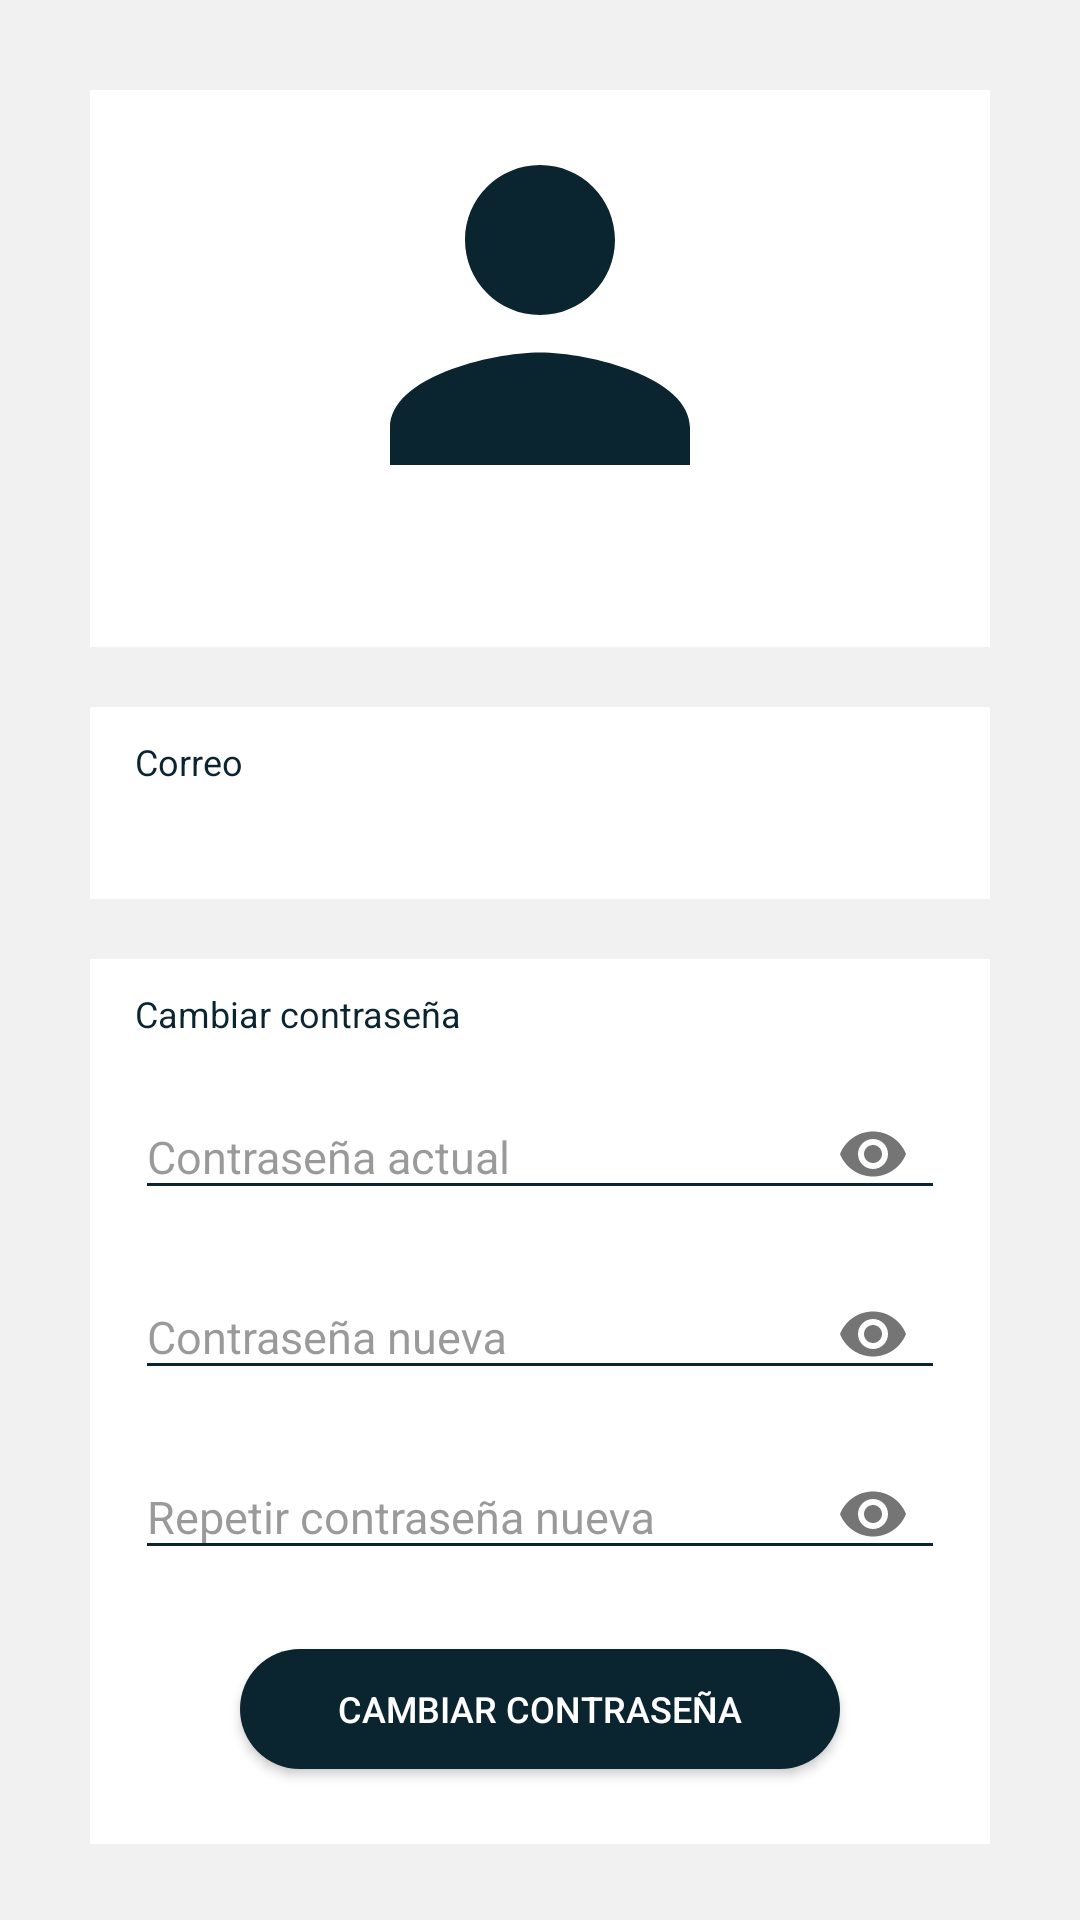

The Android layout XML behind this screen, and the referenced resources:
<!-- AndroidManifest.xml: application theme AppTheme -->
<!-- res/layout/activity_profile.xml -->
<?xml version="1.0" encoding="utf-8"?>
<androidx.constraintlayout.widget.ConstraintLayout
    xmlns:android="http://schemas.android.com/apk/res/android"
    xmlns:app="http://schemas.android.com/apk/res-auto"
    xmlns:tools="http://schemas.android.com/tools"
    android:layout_width="match_parent"
    android:layout_height="match_parent"
    android:background="#90EBEBEB"
    tools:context=".Controller.Profile">

    <RelativeLayout
        android:id="@+id/relativeLayoutProfile1"
        android:layout_width="match_parent"
        android:layout_height="wrap_content"
        android:layout_marginTop="30sp"
        android:layout_marginRight="30sp"
        android:layout_marginLeft="30sp"
        android:background="#FFFFFF"
        android:visibility="visible"
        app:layout_constraintEnd_toEndOf="parent"
        app:layout_constraintStart_toStartOf="parent"
        app:layout_constraintTop_toTopOf="parent">

        <ImageView
            android:id="@+id/imgProfile"
            android:layout_width="match_parent"
            android:layout_height="150dp"
            android:src="@drawable/ic_person" />

        <TextView
            android:id="@+id/textUserNameProfile"
            android:layout_width="match_parent"
            android:layout_height="wrap_content"
            android:layout_below="@id/imgProfile"
            android:layout_marginTop="-15dp"
            android:layout_marginBottom="10sp"
            android:textAlignment="center"
            android:textColor="@color/colorPrimaryDark"
            android:textSize="30sp" />

    </RelativeLayout>

    <RelativeLayout
        android:id="@+id/relativeLayoutProfile2"
        android:layout_width="match_parent"
        android:layout_height="wrap_content"
        android:layout_marginTop="20sp"
        android:layout_marginRight="30sp"
        android:layout_marginLeft="30sp"
        android:background="#FFFFFF"
        android:visibility="visible"
        app:layout_constraintEnd_toEndOf="parent"
        app:layout_constraintStart_toStartOf="parent"
        app:layout_constraintTop_toBottomOf="@+id/relativeLayoutProfile1">

        <TextView
            android:layout_width="match_parent"
            android:layout_height="wrap_content"
            android:text="Correo"
            android:textSize="12dp"
            android:layout_marginLeft="15dp"
            android:layout_marginTop="10sp"
            android:textColor="@color/colorPrimaryDark"/>

        <TextView
            android:id="@+id/textEmailProfile"
            android:layout_width="match_parent"
            android:layout_height="wrap_content"
            android:textColor="#949494"
            android:layout_marginTop="30sp"
            android:layout_marginBottom="15dp"
            android:layout_marginLeft="15dp"/>

    </RelativeLayout>


    <RelativeLayout
        android:id="@+id/relativeLayoutProfile3"
        android:layout_width="match_parent"
        android:layout_height="wrap_content"
        android:layout_marginTop="20sp"
        android:layout_marginRight="30sp"
        android:layout_marginLeft="30sp"
        android:background="#FFFFFF"
        android:visibility="visible"
        app:layout_constraintEnd_toEndOf="parent"
        app:layout_constraintStart_toStartOf="parent"
        app:layout_constraintTop_toBottomOf="@+id/relativeLayoutProfile2">

        <TextView
            android:layout_width="match_parent"
            android:layout_height="wrap_content"
            android:text="Cambiar contraseña"
            android:textSize="12dp"
            android:layout_marginLeft="15dp"
            android:layout_marginTop="10sp"
            android:textColor="@color/colorPrimaryDark"/>

        <com.google.android.material.textfield.TextInputLayout
            android:layout_width="match_parent"
            android:layout_height="wrap_content"
            android:textColorHint="#792A2A2C"
            android:theme="@style/TextLabel"
            android:layout_marginTop="30dp"
            app:passwordToggleEnabled="true">

            <EditText
                android:id="@+id/textPassCurrent"
                android:layout_width="match_parent"
                android:layout_height="wrap_content"
                android:layout_marginLeft="15dp"
                android:layout_marginRight="15dp"
                android:backgroundTint="@color/colorPrimaryDark"
                android:hint="Contraseña actual"
                android:inputType="textPassword"
                android:textSize="15dp" />

        </com.google.android.material.textfield.TextInputLayout>

        <com.google.android.material.textfield.TextInputLayout
            android:layout_width="match_parent"
            android:layout_height="wrap_content"
            android:textColorHint="#792A2A2C"
            android:theme="@style/TextLabel"
            android:layout_marginTop="90dp"
            app:passwordToggleEnabled="true">

            <EditText
                android:id="@+id/textNewPass"
                android:layout_width="match_parent"
                android:layout_height="wrap_content"
                android:layout_marginLeft="15dp"
                android:layout_marginRight="15dp"
                android:backgroundTint="@color/colorPrimaryDark"
                android:hint="Contraseña nueva"
                android:inputType="textPassword"
                android:textSize="15dp" />

        </com.google.android.material.textfield.TextInputLayout>

        <com.google.android.material.textfield.TextInputLayout
            android:layout_width="match_parent"
            android:layout_height="wrap_content"
            android:textColorHint="#792A2A2C"
            android:theme="@style/TextLabel"
            android:layout_marginTop="150dp"
            app:passwordToggleEnabled="true">

            <EditText
                android:id="@+id/textRepNewPass"
                android:layout_width="match_parent"
                android:layout_height="wrap_content"
                android:layout_marginLeft="15dp"
                android:layout_marginRight="15dp"
                android:backgroundTint="@color/colorPrimaryDark"
                android:hint="Repetir contraseña nueva"
                android:inputType="textPassword"
                android:textSize="15dp" />

        </com.google.android.material.textfield.TextInputLayout>

        <Button
            android:id="@+id/btnLogin"
            android:layout_width="match_parent"
            android:layout_height="40dp"
            android:layout_marginTop="230dp"
            android:layout_marginBottom="25sp"
            android:text="Cambiar contraseña"
            android:textSize="12dp"
            android:layout_marginLeft="50dp"
            android:layout_marginRight="50dp"
            android:background="@drawable/btn_blue_dark"
            android:textColor="@android:color/white"
            android:onClick="onClickPass"/>

        <TextView
            android:id="@+id/textResponseProfile"
            android:layout_width="match_parent"
            android:layout_height="wrap_content"
            android:layout_marginTop="280dp"
            android:layout_marginBottom="5dp"
            android:textAlignment="center"
            android:visibility="gone"/>

    </RelativeLayout>

    <ProgressBar
        style="?android:attr/progressBarStyle"
        android:id="@+id/progressBarProfile"
        android:layout_width="65dp"
        android:layout_height="65dp"
        android:indeterminateTint="@color/colorPrimaryDark"
        android:visibility="gone"
        app:layout_constraintBottom_toBottomOf="parent"
        app:layout_constraintEnd_toEndOf="parent"
        app:layout_constraintStart_toStartOf="parent"
        app:layout_constraintTop_toTopOf="parent" />


</androidx.constraintlayout.widget.ConstraintLayout>
<!-- resources referenced by this layout -->
<resources>
  <color name="colorPrimaryDark">#0A2430</color>
  <!-- drawable btn_blue_dark (drawable) -->
  <?xml version="1.0" encoding="utf-8"?>
  <selector xmlns:android="http://schemas.android.com/apk/res/android">
      <item android:state_pressed="true" >
          <shape android:shape="rectangle"  >
              <solid android:color="@color/colorPrimary"/>
              <corners android:radius="25dp" />
          </shape>
      </item>
      <item >
          <shape android:shape="rectangle"  >
              <solid android:color="@color/colorPrimaryDark"/>
              <corners android:radius="25dp" />
          </shape>
      </item>
  </selector>
  <!-- drawable ic_person (drawable) -->
  <vector android:height="24dp" android:tint="#0A2430"
      android:viewportHeight="24.0" android:viewportWidth="24.0"
      android:width="24dp" xmlns:android="http://schemas.android.com/apk/res/android">
      <path android:fillColor="#FF000000" android:pathData="M12,12c2.21,0 4,-1.79 4,-4s-1.79,-4 -4,-4 -4,1.79 -4,4 1.79,4 4,4zM12,14c-2.67,0 -8,1.34 -8,4v2h16v-2c0,-2.66 -5.33,-4 -8,-4z"/>
  </vector>
  <style name="TextLabel" parent="TextAppearance.AppCompat">
          <item name="colorAccent">@color/colorPrimaryDark</item>
          <item name="colorControlNormal">@color/colorPrimaryDark</item>
          <item name="colorControlActivated">@color/colorPrimaryDark</item>
      </style>
  <style name="AppTheme" parent="Theme.AppCompat.Light.NoActionBar">
          
          <item name="colorPrimary">@color/colorPrimary</item>
          <item name="colorPrimaryDark">@color/colorPrimaryDark</item>
          <item name="colorAccent">@color/colorAccent</item>
      </style>
  <color name="colorPrimary">#1E97CF</color>
  <color name="colorAccent">#FFFFFF</color>
</resources>
